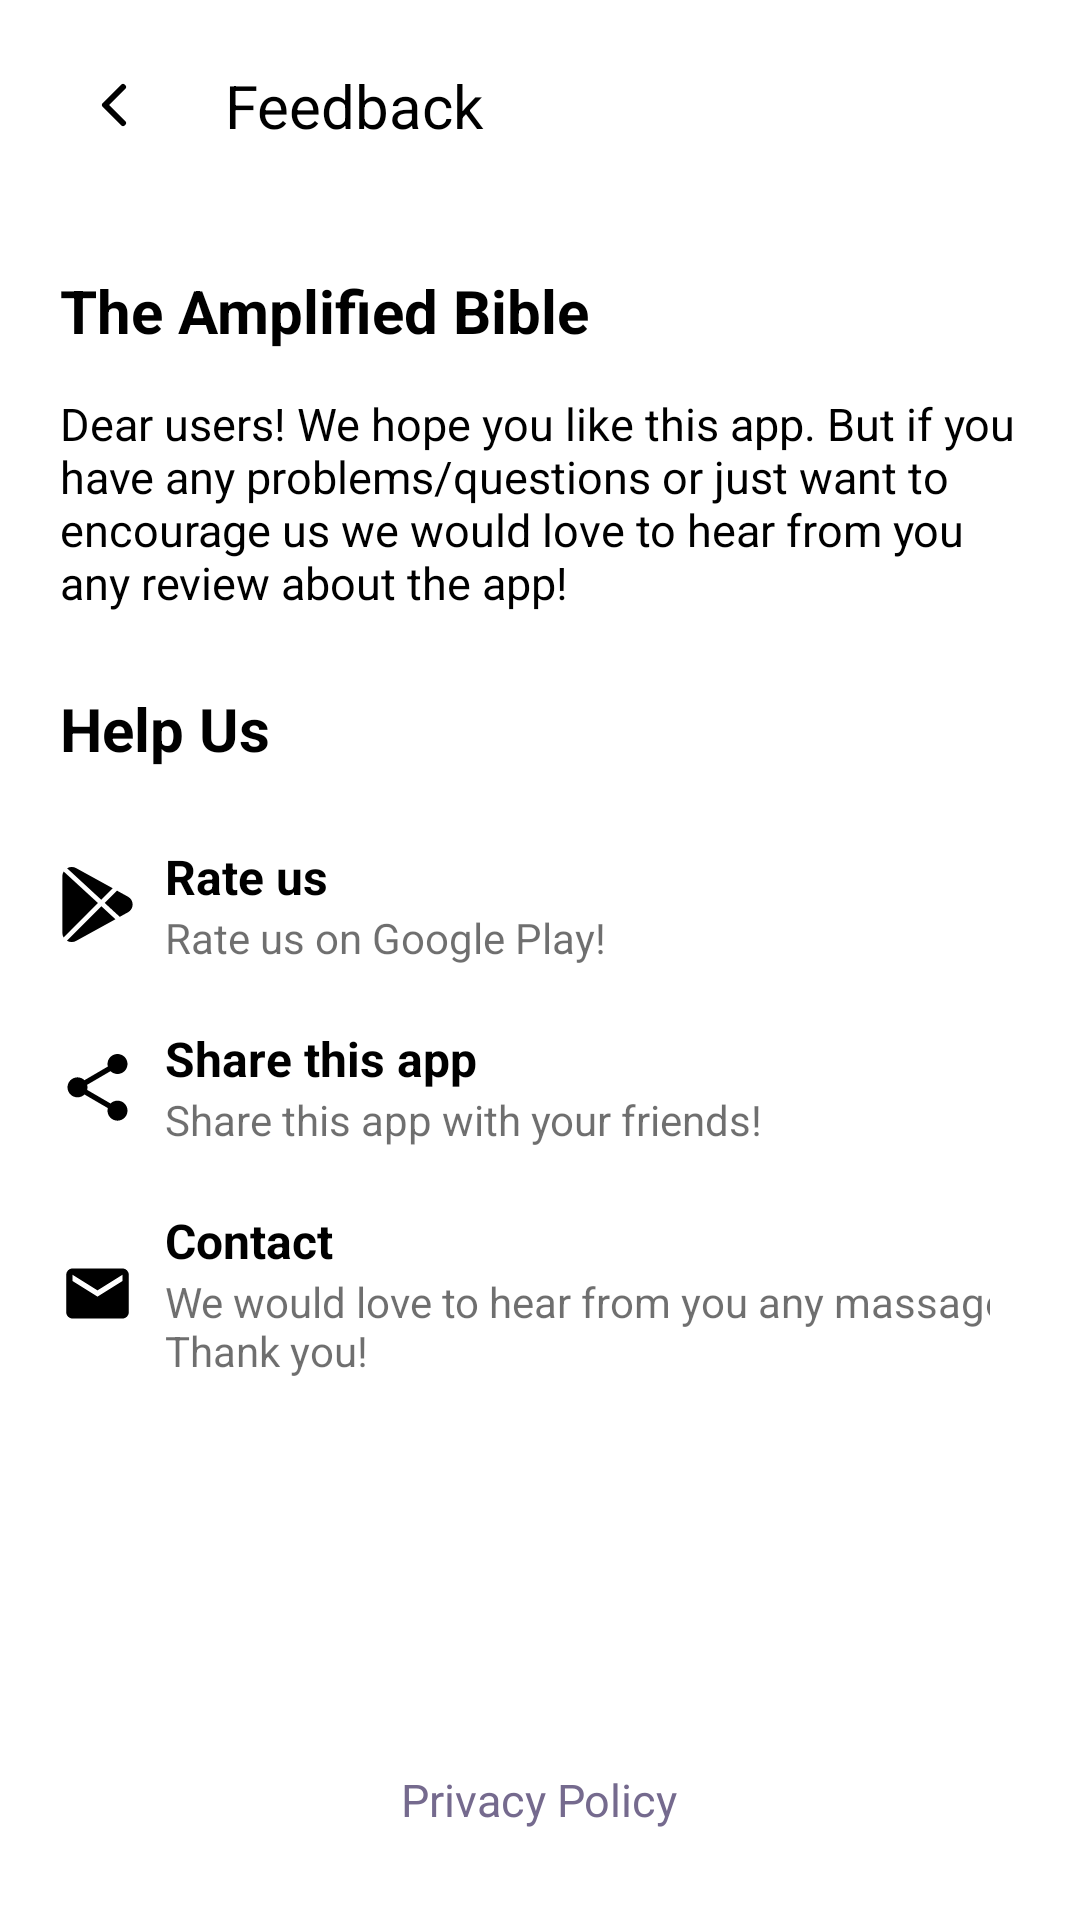

This screen was rendered from an Android layout file. Write that file and the resources it references.
<!-- AndroidManifest.xml: application theme Theme.Bible -->
<!-- res/layout/fragment_feedback.xml -->
<?xml version="1.0" encoding="utf-8"?>
<FrameLayout xmlns:android="http://schemas.android.com/apk/res/android"
    android:layout_width="match_parent"
    android:layout_height="match_parent"
    android:clickable="true"
    android:focusable="true"
    android:background="?attr/mainBackground"
    android:orientation="vertical">

    <LinearLayout
        android:orientation="vertical"
        android:layout_width="match_parent"
        android:layout_height="wrap_content">

        <androidx.appcompat.widget.Toolbar
            android:id="@+id/toolbar"
            android:paddingEnd="20dp"
            android:background="@drawable/gradient"
            android:layout_width="match_parent"
            android:layout_height="70dp">

            <GridLayout
                android:layout_width="match_parent"
                android:layout_height="wrap_content">

                <ImageView
                    android:id="@+id/imageViewBack"
                    android:src="@drawable/ic_back_toolbar"
                    android:padding="10dp"
                    android:layout_gravity="center_vertical"
                    android:layout_width="wrap_content"
                    android:layout_height="wrap_content" />

                <TextView
                    android:id="@+id/textViewToolbar"
                    android:text="@string/feedback"
                    android:textSize="20sp"
                    android:textColor="?attr/mainToolbarTitle"
                    android:layout_columnWeight="1"
                    android:paddingStart="15dp"
                    android:layout_gravity="center_vertical"
                    android:layout_width="wrap_content"
                    android:layout_height="wrap_content"/>

            </GridLayout>
        </androidx.appcompat.widget.Toolbar>

        <LinearLayout
            android:padding="20dp"
            android:orientation="vertical"
            android:layout_width="match_parent"
            android:layout_height="wrap_content">

            <TextView
                android:text="@string/feedback_title"
                android:textSize="20sp"
                android:textStyle="bold"
                android:textColor="?attr/feedbackTitle"
                android:layout_width="wrap_content"
                android:layout_height="wrap_content"/>

            <TextView
                android:text="@string/feedback_text"
                android:textSize="15sp"
                android:textColor="?attr/feedbackText"
                android:layout_marginTop="14dp"
                android:layout_width="wrap_content"
                android:layout_height="wrap_content"/>

            <TextView
                android:text="@string/feedback_help_us"
                android:textSize="20sp"
                android:textStyle="bold"
                android:textColor="?attr/feedbackHelpUs"
                android:layout_marginTop="25dp"
                android:layout_marginBottom="15dp"
                android:layout_width="wrap_content"
                android:layout_height="wrap_content"/>

            <GridLayout
                android:id="@+id/gridLayoutRate"
                android:paddingTop="10dp"
                android:paddingBottom="10dp"
                android:paddingEnd="10dp"
                android:layout_width="match_parent"
                android:layout_height="wrap_content">

                <ImageView
                    android:layout_marginEnd="10dp"
                    android:layout_gravity="center_vertical"
                    android:src="@drawable/ic_feedback_googleplay"
                    android:layout_width="25dp"
                    android:layout_height="25dp"/>

                <LinearLayout
                    android:gravity="center_vertical"
                    android:orientation="vertical"
                    android:layout_width="wrap_content"
                    android:layout_height="wrap_content">

                    <TextView
                        android:text="@string/feedback_rate"
                        android:textSize="16sp"
                        android:textStyle="bold"
                        android:textColor="?attr/feedbackName"
                        android:layout_width="wrap_content"
                        android:layout_height="wrap_content"/>

                    <TextView
                        android:textColor="?attr/feedbackDescription"
                        android:text="@string/feedback_rate_description"
                        android:layout_width="wrap_content"
                        android:layout_height="wrap_content"/>

                </LinearLayout>

            </GridLayout>

            <GridLayout
                android:id="@+id/gridLayoutShare"
                android:paddingTop="10dp"
                android:paddingBottom="10dp"
                android:paddingEnd="10dp"
                android:layout_width="match_parent"
                android:layout_height="wrap_content">

                <ImageView
                    android:layout_marginEnd="10dp"
                    android:layout_gravity="center_vertical"
                    android:src="@drawable/ic_share_feedback"
                    android:layout_width="25dp"
                    android:layout_height="25dp"/>

                <LinearLayout
                    android:orientation="vertical"
                    android:layout_width="wrap_content"
                    android:layout_height="wrap_content">

                    <TextView
                        android:text="@string/feedback_share"
                        android:textStyle="bold"
                        android:textSize="16sp"
                        android:textColor="?attr/feedbackName"
                        android:layout_width="wrap_content"
                        android:layout_height="wrap_content"/>

                    <TextView
                        android:textColor="?attr/feedbackDescription"
                        android:text="@string/feedback_share_description"
                        android:layout_width="wrap_content"
                        android:layout_height="wrap_content"/>

                </LinearLayout>

            </GridLayout>

            <GridLayout
                android:id="@+id/gridLayoutContact"
                android:paddingTop="10dp"
                android:paddingBottom="10dp"
                android:paddingEnd="10dp"
                android:layout_width="match_parent"
                android:layout_height="wrap_content">

                <ImageView
                    android:layout_marginEnd="10dp"
                    android:layout_gravity="center_vertical"
                    android:src="@drawable/ic_feedback_contact"
                    android:layout_width="25dp"
                    android:layout_height="25dp"/>

                <LinearLayout
                    android:orientation="vertical"
                    android:layout_width="wrap_content"
                    android:layout_height="wrap_content">

                    <TextView
                        android:text="@string/feedback_contact"
                        android:textStyle="bold"
                        android:textSize="16sp"
                        android:textColor="?attr/feedbackName"
                        android:layout_width="wrap_content"
                        android:layout_height="wrap_content"/>

                    <TextView
                        android:textColor="?attr/feedbackDescription"
                        android:text="@string/feedback_contact_description"
                        android:layout_width="wrap_content"
                        android:layout_height="wrap_content"/>

                </LinearLayout>

            </GridLayout>

        </LinearLayout>

    </LinearLayout>

    <TextView
        android:id="@+id/textViewPolicy"
        android:text="@string/feedback_policy"
        android:textSize="15sp"
        android:textColor="?attr/feedbackPolicy"
        android:layout_marginBottom="30dp"
        android:layout_gravity="bottom|center"
        android:layout_width="wrap_content"
        android:layout_height="wrap_content"/>

</FrameLayout>
<!-- resources referenced by this layout -->
<resources>
  <!-- drawable gradient (drawable) -->
  <?xml version="1.0" encoding="utf-8"?>
  <shape xmlns:android="http://schemas.android.com/apk/res/android">
  
      <gradient android:angle="0"
          android:startColor="?attr/mainToolbarGradientStart"
          android:endColor="?attr/mainToolbarGradientEnd"/>
  
  </shape>
  <!-- drawable ic_back_toolbar (drawable) -->
  <vector xmlns:android="http://schemas.android.com/apk/res/android"
      android:width="24dp"
      android:height="24dp"
      android:viewportWidth="24"
      android:viewportHeight="24">
    <path
        android:pathData="M15,18L9,12L15,6"
        android:strokeLineJoin="round"
        android:strokeWidth="2"
        android:fillColor="#00000000"
        android:strokeColor="?attr/mainToolbarIcon"
        android:strokeLineCap="round"/>
  </vector>
  <!-- drawable ic_feedback_contact (drawable) -->
  <vector xmlns:android="http://schemas.android.com/apk/res/android"
      android:width="24dp"
      android:height="24dp"
      android:tint="?attr/feedbackIcon"
      android:viewportWidth="24"
      android:viewportHeight="24">
      <path
          android:fillColor="?attr/feedbackIcon"
          android:pathData="M20,4L4,4c-1.1,0 -1.99,0.9 -1.99,2L2,18c0,1.1 0.9,2 2,2h16c1.1,0 2,-0.9 2,-2L22,6c0,-1.1 -0.9,-2 -2,-2zM20,8l-8,5 -8,-5L4,6l8,5 8,-5v2z" />
  </vector>
  <!-- drawable ic_feedback_googleplay (drawable) -->
  <vector xmlns:android="http://schemas.android.com/apk/res/android"
      android:width="30dp"
      android:height="30dp"
      android:viewportWidth="30"
      android:viewportHeight="30">
    <group>
      <clip-path
          android:pathData="M0,0h30v30h-30z"/>
      <path
          android:pathData="M6.548,0.4798C5.3743,-0.1689 3.9962,-0.1539 2.83,0.4892L16.498,13.0978L21.0896,8.5062L6.548,0.4798Z"
          android:fillColor="?attr/feedbackIcon"/>
      <path
          android:pathData="M1.4632,1.7788C1.1295,2.3244 0.9383,2.9487 0.9383,3.6106V26.383C0.9383,27.0243 1.1126,27.6355 1.4276,28.1698L15.1725,14.425L1.4632,1.7788Z"
          android:fillColor="?attr/feedbackIcon"/>
      <path
          android:pathData="M27.1774,11.866L22.7977,9.4492L17.8761,14.3689L23.9076,19.9318L27.1793,18.1262C28.3567,17.4738 29.0617,16.3038 29.0617,14.9952C29.0598,13.6865 28.3567,12.5166 27.1774,11.866Z"
          android:fillColor="?attr/feedbackIcon"/>
      <path
          android:pathData="M16.5505,15.6968L2.7682,29.4791C3.3663,29.8204 4.0225,30.0003 4.6824,30.0003C5.3199,30.0003 5.9611,29.8391 6.5479,29.5147L22.1789,20.8884L16.5505,15.6968Z"
          android:fillColor="?attr/feedbackIcon"/>
    </group>
  </vector>
  <string name="feedback">Feedback</string>
  <string name="feedback_contact">Contact</string>
  <string name="feedback_contact_description">We would love to hear from you any massage.\nThank you!</string>
  <string name="feedback_help_us">Help Us</string>
  <string name="feedback_policy">Privacy Policy</string>
  <string name="feedback_rate">Rate us</string>
  <string name="feedback_rate_description">Rate us on Google Play!</string>
  <string name="feedback_share">Share this app</string>
  <string name="feedback_share_description">Share this app with your friends!</string>
  <string name="feedback_text">Dear users! We hope you like this app. But if you have any problems/questions or just want to encourage us we would love to hear from you any review about the app!</string>
  <string name="feedback_title">The Amplified Bible</string>
  <color name="purple_500">#756A8E</color>
  <color name="black">#FF000000</color>
  <color name="white">#FFFFFFFF</color>
</resources>
